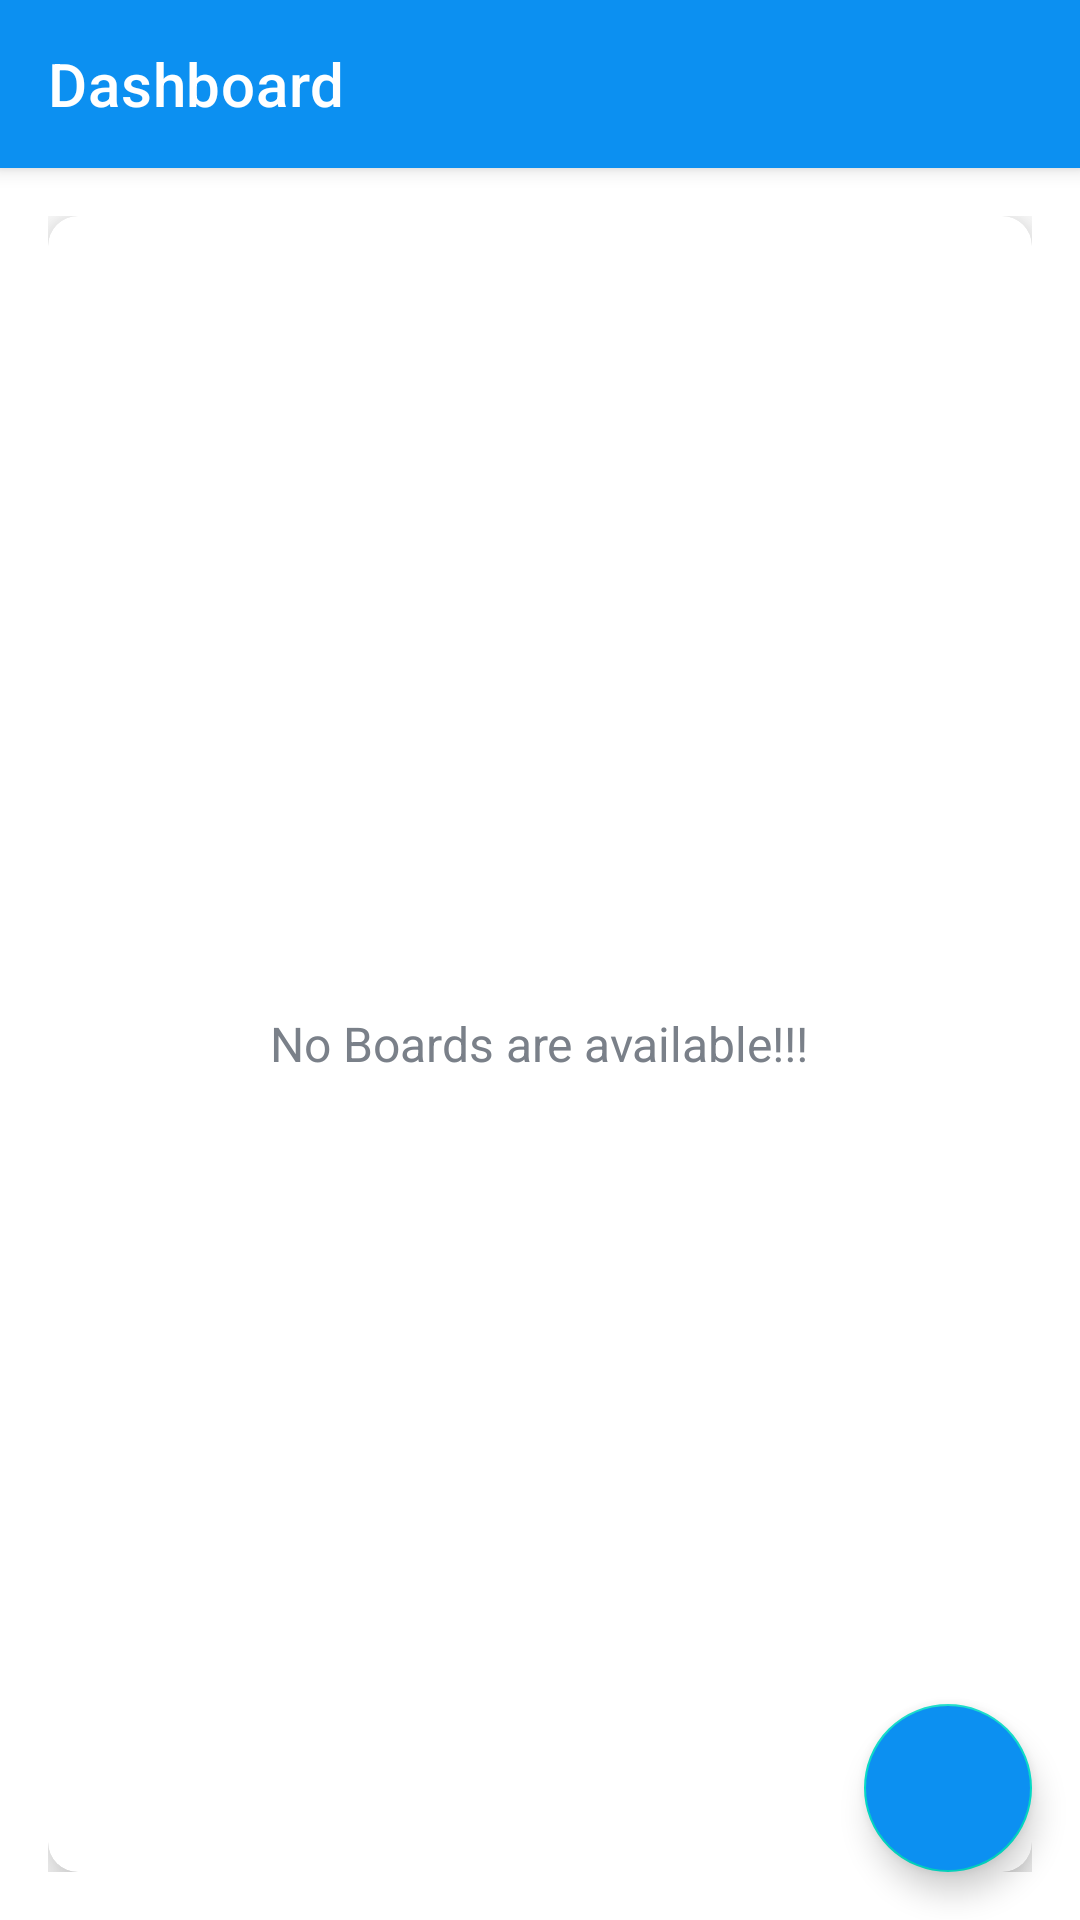

The Android layout XML behind this screen, and the referenced resources:
<!-- AndroidManifest.xml: application theme Theme.XeldoProjectManagement -->
<!-- res/layout/app_bar_main.xml -->
<?xml version="1.0" encoding="utf-8"?>
<androidx.coordinatorlayout.widget.CoordinatorLayout xmlns:android="http://schemas.android.com/apk/res/android"
    android:layout_width="match_parent"
    android:layout_height="match_parent"
    xmlns:app="http://schemas.android.com/apk/res-auto">

    <com.google.android.material.appbar.AppBarLayout
        android:layout_width="match_parent"
        android:layout_height="wrap_content"
        android:theme="@style/AppTheme.AppBarOverlay">

        <androidx.appcompat.widget.Toolbar
            android:id="@+id/toolbar_main_activity"
            android:layout_width="match_parent"
            android:layout_height="?attr/actionBarSize"
            android:background="@color/colorPrimary"
            app:title="@string/dashboardTitle"
            app:popupTheme="@style/AppTheme.PopupOverlay"/>

    </com.google.android.material.appbar.AppBarLayout>

    <include android:id="@+id/mainContentInclude"
        layout="@layout/main_content"/>

    <com.google.android.material.floatingactionbutton.FloatingActionButton
        android:id="@+id/fab_create_board"
        android:layout_width="wrap_content"
        android:layout_height="wrap_content"
        android:layout_gravity="bottom|end"
        android:layout_margin="@dimen/fab_margin"
        android:backgroundTint="@color/colorPrimary"
        app:rippleColor="@color/colorAccent"
        android:src="@drawable/ic_vector_add_24"/>

</androidx.coordinatorlayout.widget.CoordinatorLayout>
<!-- res/layout/main_content.xml (included above) -->
<?xml version="1.0" encoding="utf-8"?>
<LinearLayout xmlns:android="http://schemas.android.com/apk/res/android"
    xmlns:app="http://schemas.android.com/apk/res-auto"
    xmlns:tools="http://schemas.android.com/tools"
    android:layout_width="match_parent"
    android:layout_height="match_parent"
    android:gravity="center"
    android:background="@drawable/ic_background"
    android:padding="@dimen/main_screen_content_padding"
    app:layout_behavior="@string/appbar_scrolling_view_behavior"
    android:orientation="vertical"
    tools:context=".activities.MainActivity">

    <androidx.cardview.widget.CardView
        android:layout_width="match_parent"
        android:layout_height="match_parent"
        android:background="@color/white"
        app:cardElevation="@dimen/card_view_elevation"
        app:cardCornerRadius="@dimen/card_view_corner_radius">

        <androidx.recyclerview.widget.RecyclerView
            android:id="@+id/rv_boards_list"
            android:layout_width="match_parent"
            android:layout_height="match_parent"
            android:visibility="gone"/>

        <TextView
            android:id="@+id/tv_no_boards_available"
            android:layout_width="wrap_content"
            android:layout_height="wrap_content"
            android:layout_gravity="center"
            android:text="@string/no_boards_are_available"
            android:textColor="@color/secondary_text_color"
            android:textSize="@dimen/no_boards_available_text_size"/>

    </androidx.cardview.widget.CardView>

</LinearLayout>
<!-- resources referenced by this layout -->
<resources>
  <color name="colorAccent">#0C90F1</color>
  <color name="colorPrimary">#0C90F1</color>
  <color name="secondary_text_color">#7A8089</color>
  <color name="white">#FFFFFFFF</color>
  <dimen name="card_view_corner_radius">10dp</dimen>
  <dimen name="card_view_elevation">10dp</dimen>
  <dimen name="fab_margin">16dp</dimen>
  <dimen name="main_screen_content_padding">16dp</dimen>
  <dimen name="no_boards_available_text_size">16sp</dimen>
  <string name="dashboardTitle">Dashboard</string>
  <string name="no_boards_are_available">No Boards are available!!!</string>
  <style name="AppTheme.AppBarOverlay" parent="ThemeOverlay.AppCompat.Dark.ActionBar">
  
      </style>
  <style name="AppTheme.PopupOverlay" parent="Theme.MaterialComponents.Light" />
  <style name="Theme.XeldoProjectManagement" parent="Theme.MaterialComponents.DayNight.DarkActionBar">
          
          <item name="colorPrimary">@color/colorPrimary</item>
          <item name="colorPrimaryVariant">@color/purple_700</item>
          <item name="colorOnPrimary">@color/white</item>
          
          <item name="colorSecondary">@color/teal_200</item>
          <item name="colorSecondaryVariant">@color/teal_700</item>
          <item name="colorOnSecondary">@color/black</item>
          
          <item name="android:statusBarColor" tools:targetApi="l">?attr/colorPrimaryVariant</item>
          
      </style>
  <color name="purple_700">#FF3700B3</color>
  <color name="teal_200">#FF03DAC5</color>
  <color name="teal_700">#FF018786</color>
  <color name="black">#FF000000</color>
</resources>
